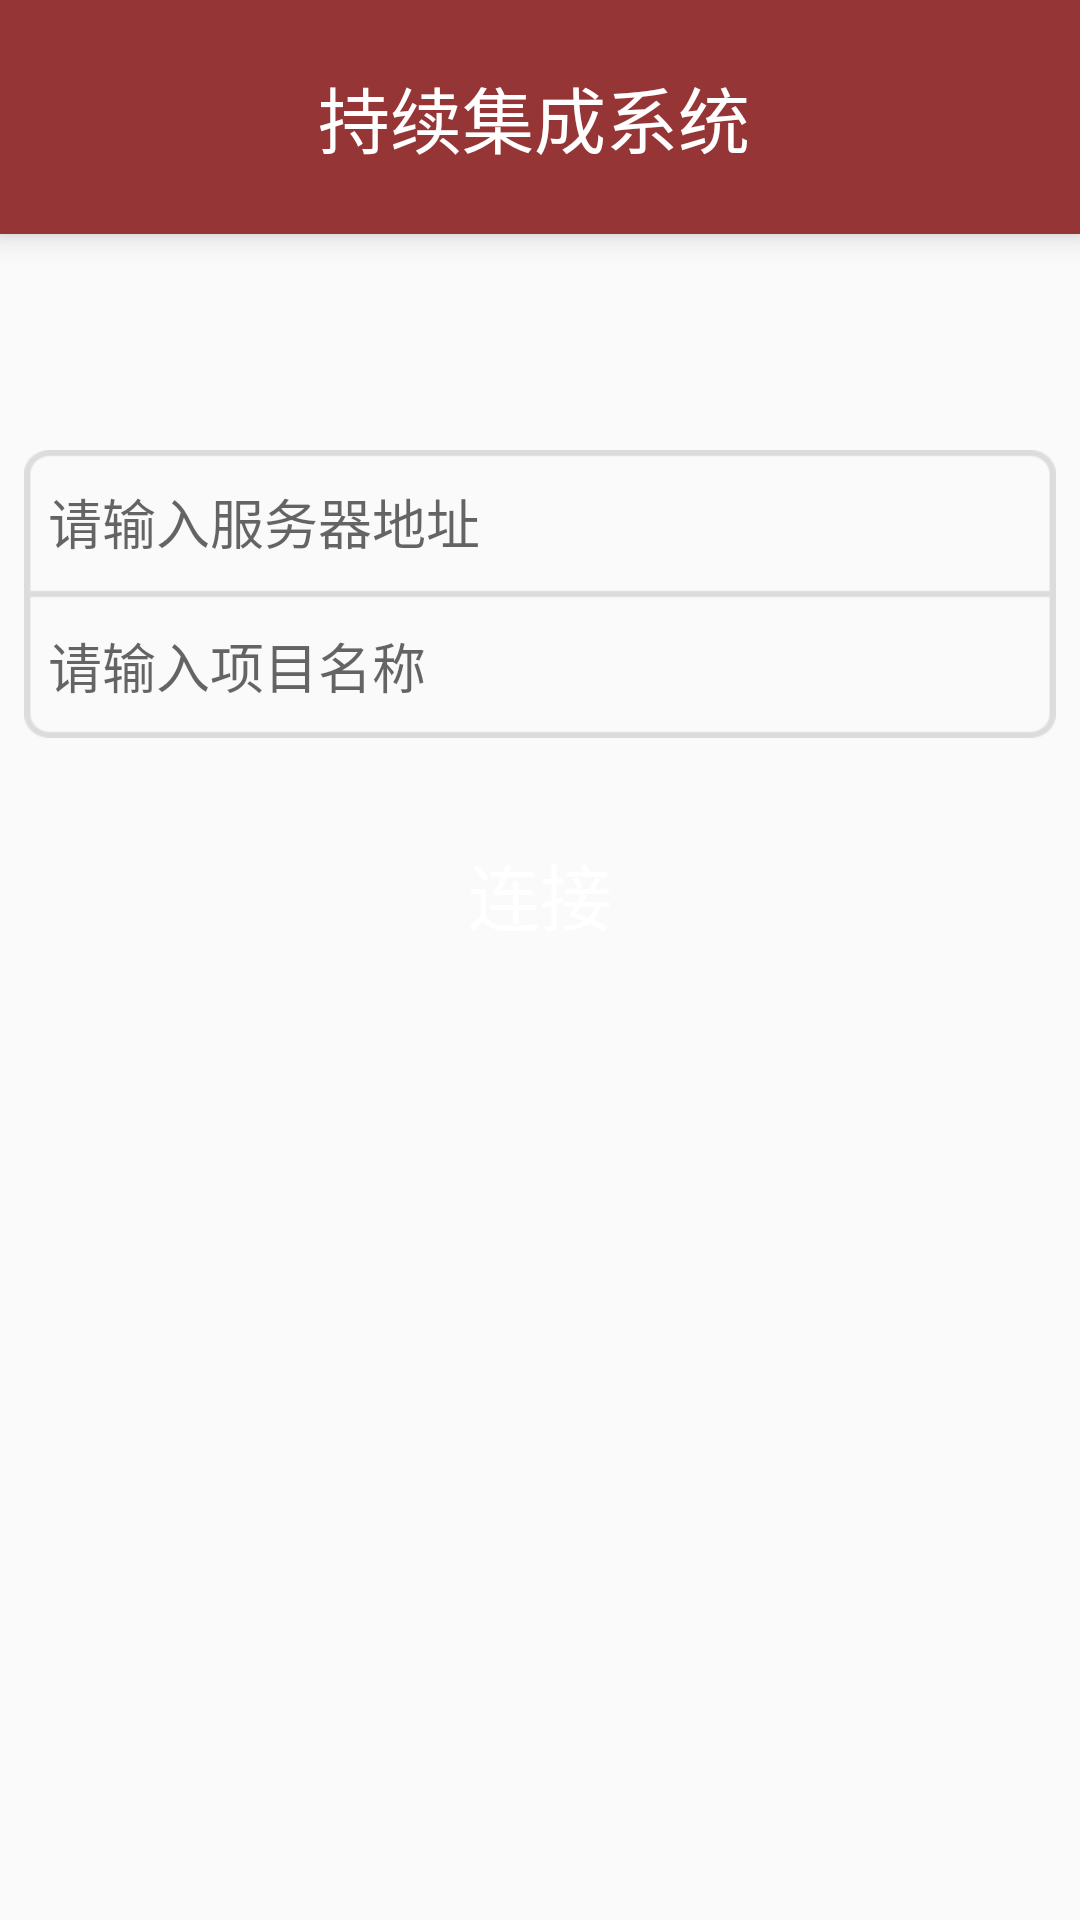

The Android layout XML behind this screen, and the referenced resources:
<!-- AndroidManifest.xml: application theme AppTheme -->
<!-- res/layout/activity_login.xml -->
<?xml version="1.0" encoding="utf-8"?>
<LinearLayout
    xmlns:android="http://schemas.android.com/apk/res/android"
    xmlns:tools="http://schemas.android.com/tools"
    android:layout_width="match_parent"
    android:layout_height="match_parent"
    android:orientation="vertical"
    tools:context=".LoginActivity">

    <android.support.v7.widget.Toolbar
        android:id="@+id/login_toolbar"
        xmlns:android="http://schemas.android.com/apk/res/android"
        xmlns:app="http://schemas.android.com/apk/res-auto"
        android:layout_width="match_parent"
        android:layout_height="78dp"
        android:background="@color/primary_color"
        android:fitsSystemWindows="true"
        android:minHeight="?attr/actionBarSize"
        app:popupTheme="@style/ThemeOverlay.AppCompat.Light"
        app:theme="@style/ThemeOverlay.AppCompat.Dark.ActionBar"
        android:elevation="2dp"
        android:translationZ="4dp">

        <RelativeLayout
            android:layout_width="match_parent"
            android:layout_height="match_parent"
            android:layout_alignParentLeft="true"
            android:layout_alignParentStart="true"
            android:layout_alignParentTop="true"
            android:layout_marginEnd="20dp">

            <TextView
                android:layout_width="wrap_content"
                android:layout_height="wrap_content"
                android:layout_centerInParent="true"
                android:text="持续集成系统"
                android:textColor="#ffffff"
                android:textSize="24sp"/>

        </RelativeLayout>

    </android.support.v7.widget.Toolbar>

    <RelativeLayout
        android:layout_width="match_parent"
        android:layout_height="match_parent"
        android:padding="8dp">

        <TableLayout
            android:id="@+id/login_table"
            android:layout_width="match_parent"
            android:layout_height="wrap_content"
            android:layout_alignParentEnd="true"
            android:layout_alignParentRight="true"
            android:layout_alignParentTop="true"
            android:layout_marginTop="64dp"
            android:background="@mipmap/login_window"
            android:paddingLeft="8dp"
            android:paddingRight="8dp"
            android:stretchColumns="1">

            <TableRow
                android:layout_width="wrap_content"
                android:layout_height="wrap_content">

                <EditText
                    android:id="@+id/server_address"
                    android:layout_width="wrap_content"
                    android:layout_height="48dp"
                    android:layout_span="2"
                    android:background="@null"
                    android:hint="请输入服务器地址"/>

            </TableRow>

            <TableRow
                android:layout_width="wrap_content"
                android:layout_height="wrap_content">

                <EditText
                    android:id="@+id/project_name"
                    android:layout_width="wrap_content"
                    android:layout_height="48dp"
                    android:layout_span="2"
                    android:background="@null"
                    android:hint="请输入项目名称"/>

            </TableRow>

        </TableLayout>

        <Button
            android:id="@+id/login_connect_button"
            android:layout_width="wrap_content"
            android:layout_height="wrap_content"
            android:layout_alignEnd="@+id/login_table"
            android:layout_alignLeft="@+id/login_table"
            android:layout_alignRight="@+id/login_table"
            android:layout_alignStart="@+id/login_table"
            android:layout_below="@+id/login_table"
            android:layout_marginTop="28dp"
            android:background="@drawable/login_button_shape"
            android:text="连接"
            android:textColor="#ffffff"
            android:textSize="24sp"
            android:elevation="2dp"
            android:translationZ="2dp"/>

    </RelativeLayout>

</LinearLayout>
<!-- resources referenced by this layout -->
<resources>
  <color name="primary_color">#963535</color>
  <!-- mipmap login_window: png bitmap (drawable-hdpi, 1565 bytes) -->
  <style name="AppTheme" parent="@style/BaseTheme">
  
      </style>
  <style name="BaseTheme" parent="Theme.AppCompat.Light.NoActionBar">
          <item name="colorPrimary">@color/primary_color</item>
          <item name="colorPrimaryDark">@color/primary_color</item>
      </style>
</resources>
